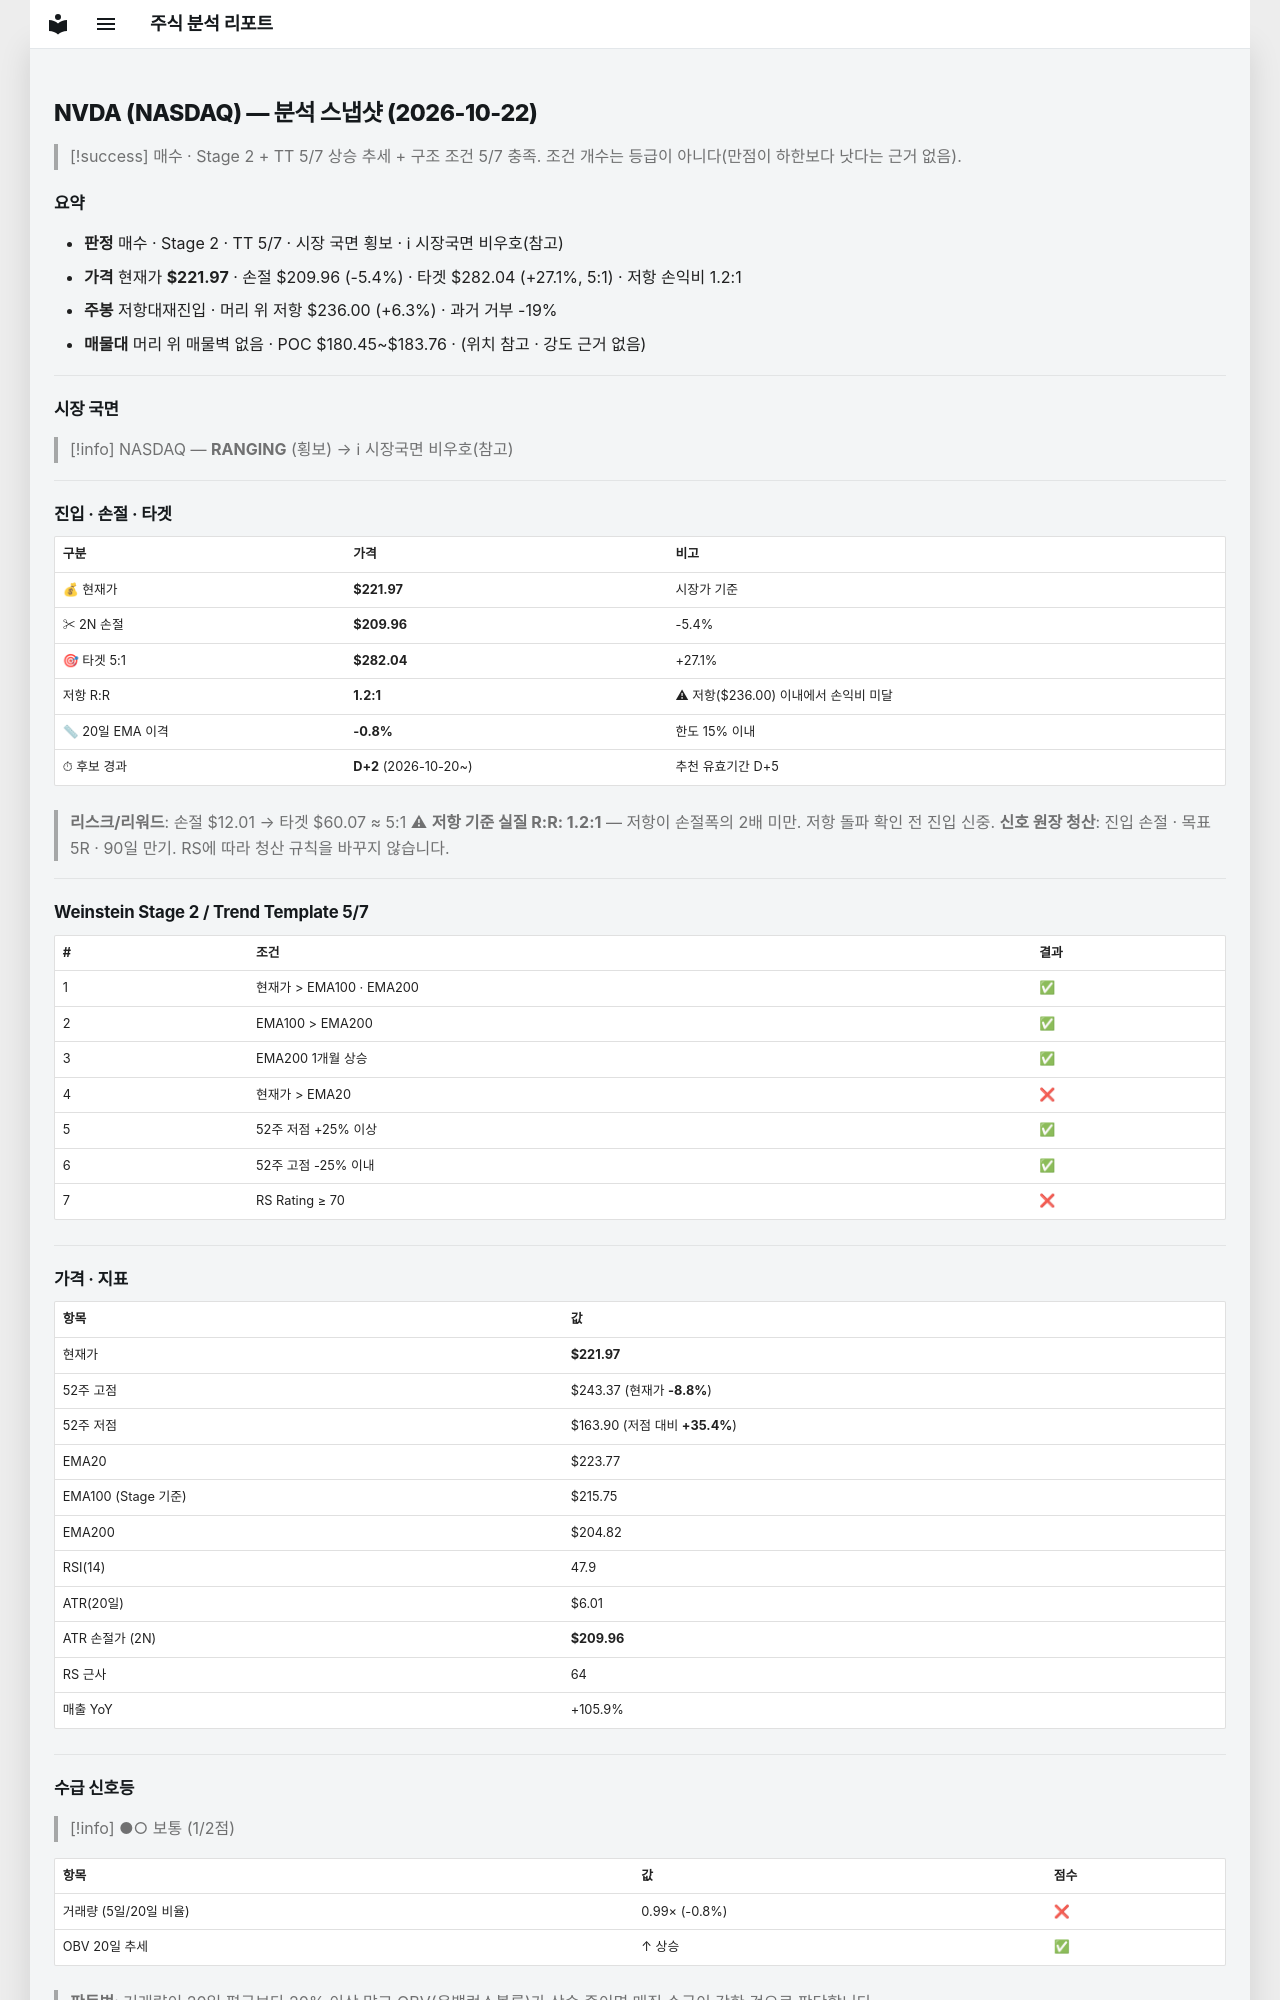

repository: soloandco/stock-reports · page: snapshots/NVDA-2026-10-22/index.html · generator: mkdocs

---
type: analysis-snapshot
title: NVDA 분석 스냅샷
ticker: NVDA
market: NASDAQ
created: 2026-10-22
updated: 2026-10-22
bar-date: 2026-10-21
verdict: 매수관찰
real-rr: 1.17
sma50-gap-pct: -0.8
candidate-days: 2
candidate-since: 2026-10-20
weekly-position: 저항대재진입
weekly-overhead-price: 236.00
weekly-overhead-pct: 6.3
stage: 2
trend-template-score: 5
tt-max: 7
ma-set: ema-20-100-200
price: 221.97000122070312
stop-price: 209.9551144889282
market-regime: RANGING
supply-demand-score: 1/2
supply-demand-label: 보통
status: tracking
tags:
  - stock-agent
  - watchlist
  - NVDA
  - analysis
related:
  - "[[analysis-template]]"
---

# NVDA (NASDAQ) — 분석 스냅샷 (2026-10-22)

> [!success] 매수 · Stage 2 + TT 5/7
> 상승 추세 + 구조 조건 5/7 충족. 조건 개수는 등급이 아니다(만점이 하한보다 낫다는 근거 없음).

## 요약

- **판정** 매수 · Stage 2 · TT 5/7 · 시장 국면 횡보 · ℹ 시장국면 비우호(참고)
- **가격** 현재가 **$221.97** · 손절 $209.96 (-5.4%) · 타겟 $282.04 (+27.1%, 5:1) · 저항 손익비 1.2:1
- **주봉** 저항대재진입 · 머리 위 저항 $236.00 (+6.3%) · 과거 거부 -19%
- **매물대** 머리 위 매물벽 없음 · POC $180.45~$183.76 · (위치 참고 · 강도 근거 없음)

---

## 시장 국면

> [!info] NASDAQ — **RANGING** (횡보) → ℹ 시장국면 비우호(참고)

---

## 진입 · 손절 · 타겟

| 구분 | 가격 | 비고 |
|------|------|------|
| 💰 현재가 | **$221.97** | 시장가 기준 |
| ✂ 2N 손절 | **$209.96** | -5.4% |
| 🎯 타겟 5:1 | **$282.04** | +27.1% |
| 저항 R:R | **1.2:1** | ⚠ 저항($236.00) 이내에서 손익비 미달 |
| 📏 20일 EMA 이격 | **-0.8%** | 한도 15% 이내 |
| ⏱ 후보 경과 | **D+2** (2026-10-20~) | 추천 유효기간 D+5 |

> **리스크/리워드**: 손절 $12.01 → 타겟 $60.07 ≈ 5:1
> ⚠ **저항 기준 실질 R:R: 1.2:1** — 저항이 손절폭의 2배 미만. 저항 돌파 확인 전 진입 신중.
> **신호 원장 청산**: 진입 손절 · 목표 5R · 90일 만기. RS에 따라 청산 규칙을 바꾸지 않습니다.

---

## Weinstein Stage 2 / Trend Template 5/7

| # | 조건 | 결과 |
|---|------|------|
| 1 | 현재가 > EMA100 · EMA200 | ✅ |
| 2 | EMA100 > EMA200 | ✅ |
| 3 | EMA200 1개월 상승 | ✅ |
| 4 | 현재가 > EMA20 | ❌ |
| 5 | 52주 저점 +25% 이상 | ✅ |
| 6 | 52주 고점 -25% 이내 | ✅ |
| 7 | RS Rating ≥ 70 | ❌ |

---

## 가격 · 지표

| 항목 | 값 |
|------|---|
| 현재가 | **$221.97** |
| 52주 고점 | $243.37 (현재가 **-8.8%**) |
| 52주 저점 | $163.90 (저점 대비 **+35.4%**) |
| EMA20 | $223.77 |
| EMA100 (Stage 기준) | $215.75 |
| EMA200 | $204.82 |
| RSI(14) | 47.9 |
| ATR(20일) | $6.01 |
| ATR 손절가 (2N) | **$209.96** |
| RS 근사 | 64 |
| 매출 YoY | +105.9% |

---
## 수급 신호등

> [!info] ●○ 보통 (1/2점)

| 항목 | 값 | 점수 |
|------|------|------|
| 거래량 (5일/20일 비율) | 0.99× (-0.8%) | ❌ |
| OBV 20일 추세 | ↑ 상승 | ✅ |

> **판독법**: 거래량이 20일 평균보다 20% 이상 많고 OBV(온밸런스볼륨)가 상승 중이면 매집 수급이 강한 것으로 판단합니다.

---
